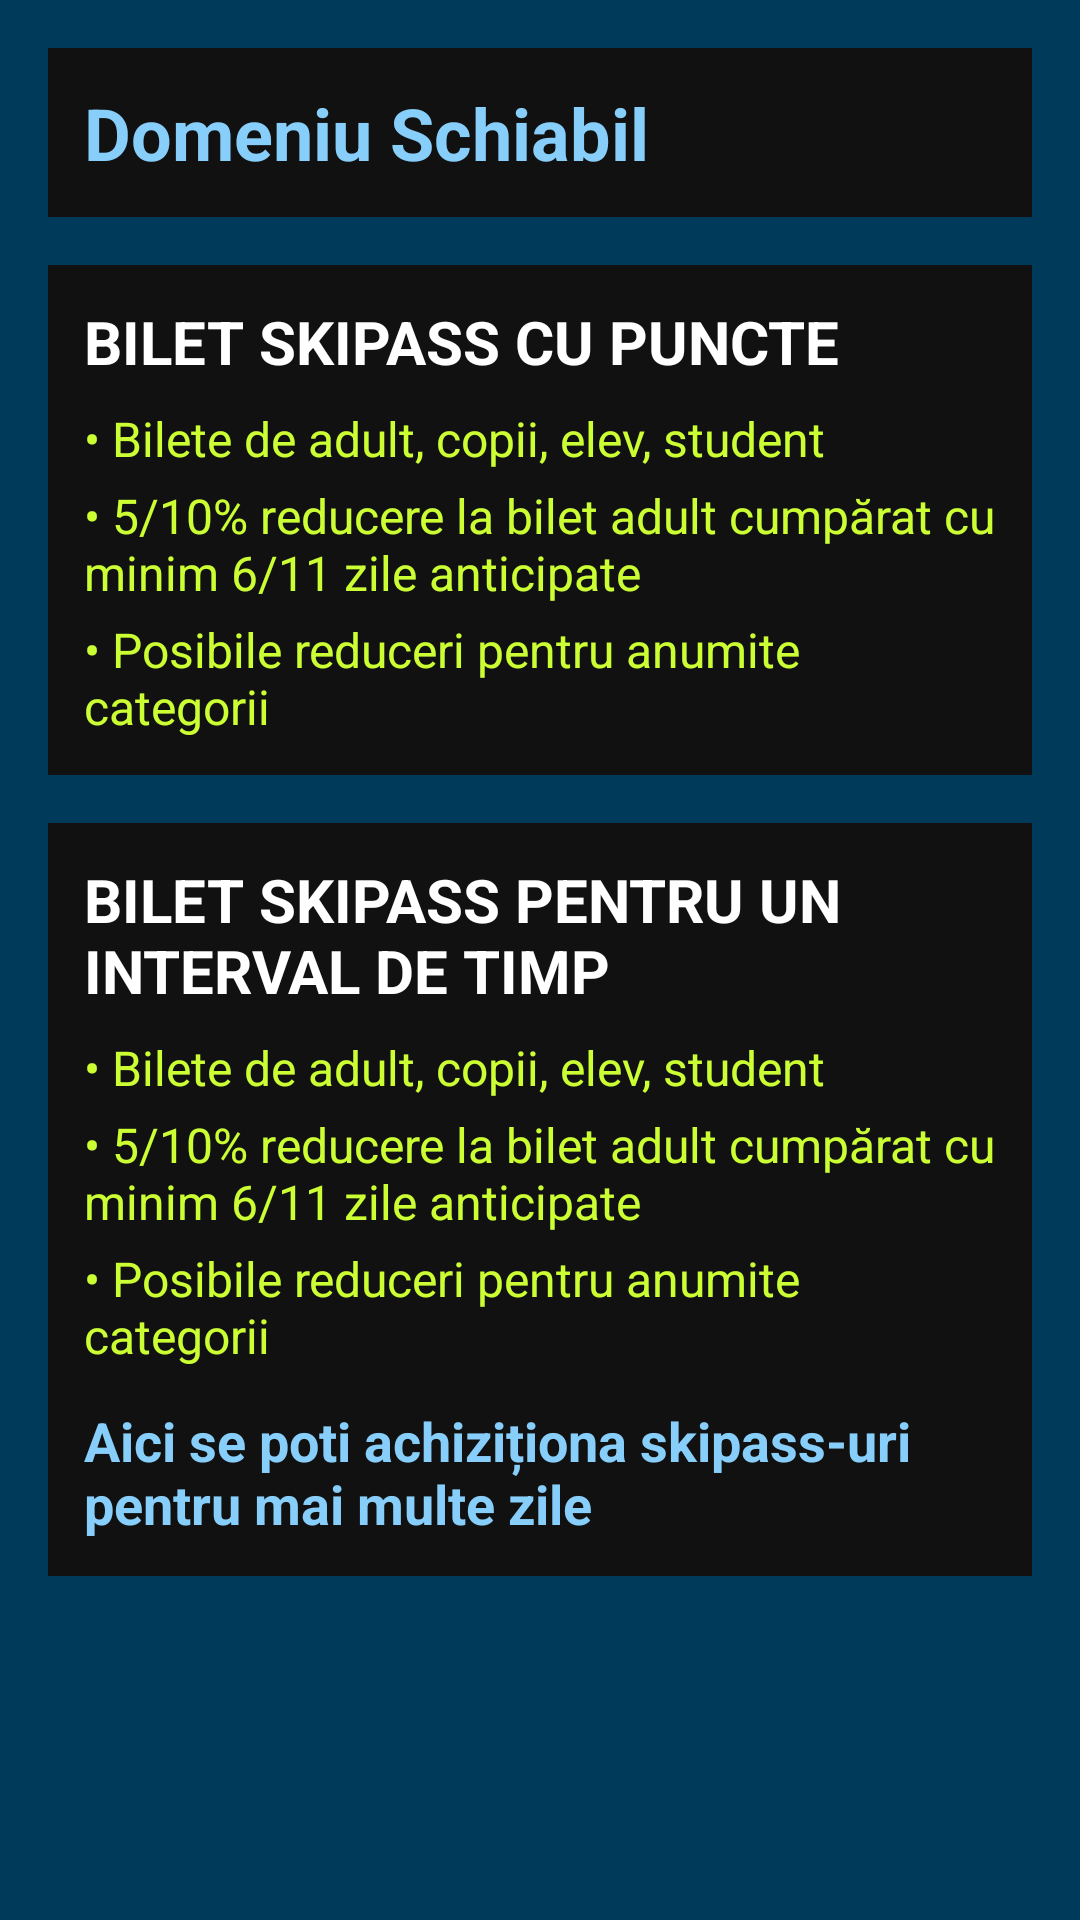

Write the Android layout XML for this screen, with the resource values it uses.
<!-- AndroidManifest.xml: application theme Theme.Skicket -->
<!-- res/layout/activity_domain_ticket.xml -->
<?xml version="1.0" encoding="utf-8"?>
<ScrollView
    xmlns:android="http://schemas.android.com/apk/res/android" android:layout_width="match_parent" android:layout_height="match_parent" android:background="#003A5A" android:padding="16dp">

    <LinearLayout
        android:layout_width="match_parent"
        android:layout_height="wrap_content"
        android:orientation="vertical">

        
        <TextView
            android:id="@+id/domainNameTitle"
            android:layout_width="match_parent"
            android:layout_height="wrap_content"
            android:text="Domeniu Schiabil"
            android:textColor="#87CEFA"
            android:textSize="24sp"
            android:textStyle="bold"
            android:background="#111111"
            android:padding="12dp"
            android:layout_marginBottom="16dp" />

        
        <LinearLayout
            android:layout_width="match_parent"
            android:layout_height="wrap_content"
            android:orientation="vertical"
            android:background="#111111"
            android:padding="12dp"
            android:layout_marginBottom="16dp">

            <TextView
                android:layout_width="match_parent"
                android:layout_height="wrap_content"
                android:text="BILET SKIPASS CU PUNCTE"
                android:textColor="#FFFFFF"
                android:textSize="20sp"
                android:textStyle="bold" />

            <TextView
                android:layout_width="match_parent"
                android:layout_height="wrap_content"
                android:text="• Bilete de adult, copii, elev, student"
                android:textColor="#CCFF33"
                android:textSize="16sp"
                android:paddingTop="8dp" />

            <TextView
                android:layout_width="match_parent"
                android:layout_height="wrap_content"
                android:text="• 5/10% reducere la bilet adult cumpărat cu minim 6/11 zile anticipate"
                android:textColor="#CCFF33"
                android:textSize="16sp"
                android:paddingTop="4dp" />

            <TextView
                android:layout_width="match_parent"
                android:layout_height="wrap_content"
                android:text="• Posibile reduceri pentru anumite categorii"
                android:textColor="#CCFF33"
                android:textSize="16sp"
                android:paddingTop="4dp" />
        </LinearLayout>

        
        <LinearLayout
            android:layout_width="match_parent"
            android:layout_height="wrap_content"
            android:orientation="vertical"
            android:background="#111111"
            android:padding="12dp"
            android:layout_marginBottom="16dp">

            <TextView
                android:layout_width="match_parent"
                android:layout_height="wrap_content"
                android:text="BILET SKIPASS PENTRU UN INTERVAL DE TIMP"
                android:textColor="#FFFFFF"
                android:textSize="20sp"
                android:textStyle="bold" />

            <TextView
                android:layout_width="match_parent"
                android:layout_height="wrap_content"
                android:text="• Bilete de adult, copii, elev, student"
                android:textColor="#CCFF33"
                android:textSize="16sp"
                android:paddingTop="8dp" />

            <TextView
                android:layout_width="match_parent"
                android:layout_height="wrap_content"
                android:text="• 5/10% reducere la bilet adult cumpărat cu minim 6/11 zile anticipate"
                android:textColor="#CCFF33"
                android:textSize="16sp"
                android:paddingTop="4dp" />

            <TextView
                android:layout_width="match_parent"
                android:layout_height="wrap_content"
                android:text="• Posibile reduceri pentru anumite categorii"
                android:textColor="#CCFF33"
                android:textSize="16sp"
                android:paddingTop="4dp" />

            <TextView
                android:layout_width="match_parent"
                android:layout_height="wrap_content"
                android:text="Aici se poti achiziționa skipass-uri pentru mai multe zile"
                android:textColor="#87CEFA"
                android:textSize="18sp"
                android:paddingTop="12dp"
                android:textStyle="bold" />
        </LinearLayout>

    </LinearLayout>
</ScrollView>
<!-- resources referenced by this layout -->
<resources>
  <style name="Theme.Skicket" parent="android:Theme.Material.Light.NoActionBar" />
</resources>
